Photos from the image-classification dataset "SchereSteinPapier" in the GitHub repository FloHab/SchereSteinPapier. Its 3 classes are: papier, schere, stein.

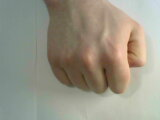
Label: stein

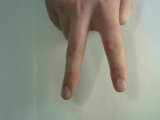
Label: schere

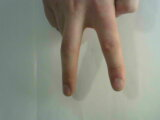
Label: schere

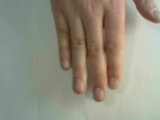
Label: papier

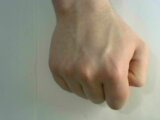
Label: stein

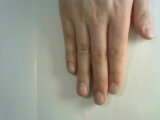
Label: papier
